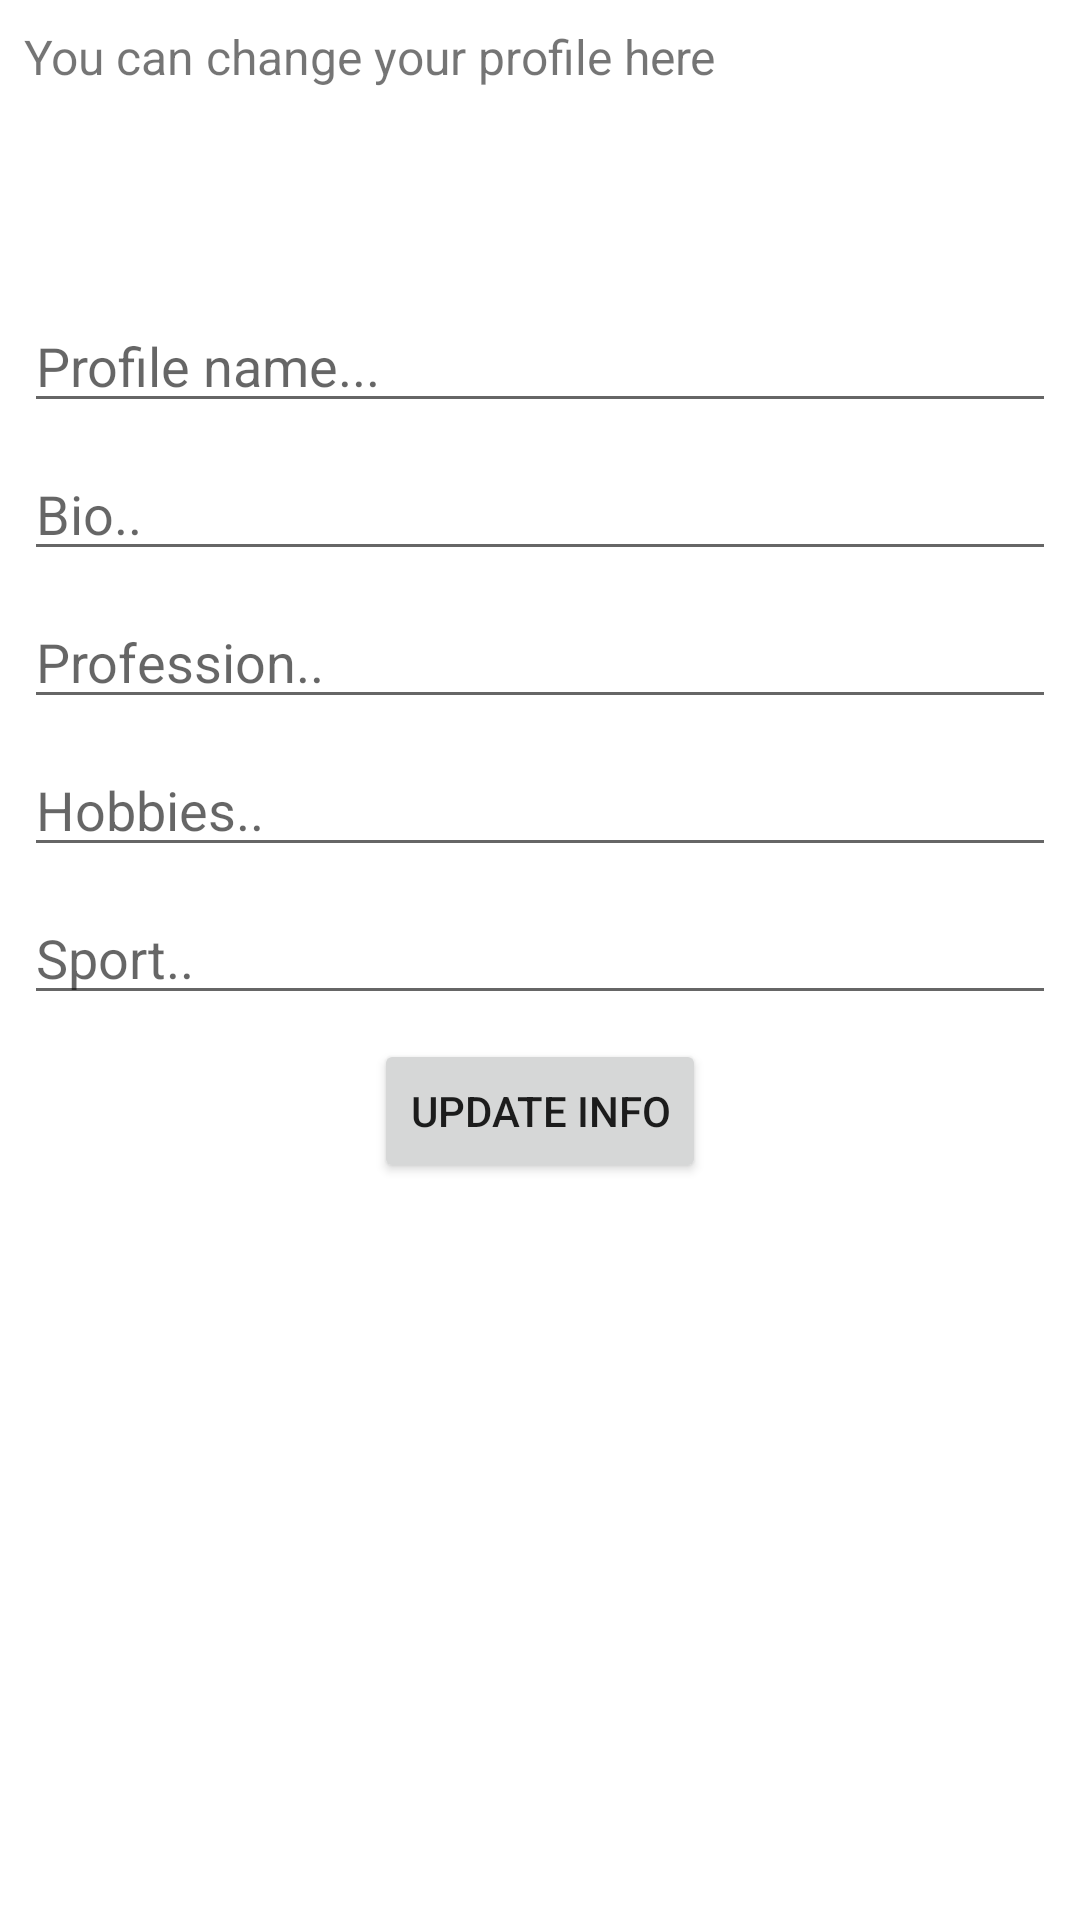

Here is an Android app screen rendered from its layout file. Give the layout XML and the strings, colors and styles it references.
<!-- AndroidManifest.xml: application theme Theme.GolyInstagramClone -->
<!-- res/layout/fragment_profile_tab.xml -->
<?xml version="1.0" encoding="utf-8"?>
<androidx.constraintlayout.widget.ConstraintLayout xmlns:android="http://schemas.android.com/apk/res/android"
    xmlns:app="http://schemas.android.com/apk/res-auto"
    xmlns:tools="http://schemas.android.com/tools"
    android:layout_width="match_parent"
    android:layout_height="match_parent"
    tools:context=".ProfileTab">

    <TextView
        android:id="@+id/profileTW"
        android:layout_width="wrap_content"
        android:layout_height="wrap_content"
        android:layout_marginStart="8dp"
        android:layout_marginTop="8dp"
        android:layout_marginEnd="8dp"
        android:text="You can change your profile here"
        android:textSize="16sp"
        app:layout_constraintEnd_toEndOf="parent"
        app:layout_constraintHorizontal_bias="0.0"
        app:layout_constraintStart_toStartOf="parent"
        app:layout_constraintTop_toTopOf="parent" />

    <ScrollView
        android:layout_width="match_parent"
        android:layout_height="wrap_content"
        android:layout_marginTop="8dp"
        app:layout_constraintTop_toBottomOf="@+id/profileTW">

        <androidx.constraintlayout.widget.ConstraintLayout
            android:layout_width="match_parent"
            android:layout_height="wrap_content"
            android:orientation="vertical">

            <TextView
                android:id="@+id/usernameProfileTW"
                android:layout_width="match_parent"
                android:layout_height="wrap_content"
                android:layout_marginStart="8dp"
                android:layout_marginTop="8dp"
                android:layout_marginEnd="8dp"
                app:layout_constraintEnd_toEndOf="parent"
                app:layout_constraintStart_toStartOf="parent"
                app:layout_constraintTop_toTopOf="parent" />

            <TextView
                android:id="@+id/emailProfileTW"
                android:layout_width="match_parent"
                android:layout_height="wrap_content"
                android:layout_marginStart="8dp"
                android:layout_marginTop="8dp"
                android:layout_marginEnd="8dp"
                app:layout_constraintEnd_toEndOf="parent"
                app:layout_constraintStart_toStartOf="parent"
                app:layout_constraintTop_toBottomOf="@+id/usernameProfileTW" />

            <EditText
                android:id="@+id/edtProfileName"
                android:layout_width="match_parent"
                android:layout_height="wrap_content"
                android:layout_marginStart="8dp"
                android:layout_marginTop="8dp"
                android:layout_marginEnd="8dp"
                android:ems="10"
                android:hint="Profile name..."
                android:inputType="textPersonName"
                app:layout_constraintEnd_toEndOf="parent"
                app:layout_constraintStart_toStartOf="parent"
                app:layout_constraintTop_toBottomOf="@+id/emailProfileTW" />

            <EditText
                android:id="@+id/edtProfileFavoriteSport"
                android:layout_width="match_parent"
                android:layout_height="wrap_content"
                android:layout_marginStart="8dp"
                android:layout_marginTop="8dp"
                android:layout_marginEnd="8dp"
                android:ems="10"
                android:hint="Bio.."
                android:inputType="textPersonName"
                app:layout_constraintEnd_toEndOf="parent"
                app:layout_constraintStart_toStartOf="parent"
                app:layout_constraintTop_toBottomOf="@+id/edtProfileName" />

            <EditText
                android:id="@+id/edtProfileHobbies"
                android:layout_width="match_parent"
                android:layout_height="wrap_content"
                android:layout_marginStart="8dp"
                android:layout_marginTop="8dp"
                android:layout_marginEnd="8dp"
                android:ems="10"
                android:hint="Profession.."
                android:inputType="textPersonName"
                app:layout_constraintEnd_toEndOf="parent"
                app:layout_constraintStart_toStartOf="parent"
                app:layout_constraintTop_toBottomOf="@+id/edtProfileFavoriteSport" />

            <EditText
                android:id="@+id/edtProfileProfession"
                android:layout_width="match_parent"
                android:layout_height="wrap_content"
                android:layout_marginStart="8dp"
                android:layout_marginTop="8dp"
                android:layout_marginEnd="8dp"
                android:ems="10"
                android:hint="Hobbies.."
                android:inputType="textPersonName"
                app:layout_constraintEnd_toEndOf="parent"
                app:layout_constraintStart_toStartOf="parent"
                app:layout_constraintTop_toBottomOf="@+id/edtProfileHobbies" />

            <EditText
                android:id="@+id/edtProfileBio"
                android:layout_width="match_parent"
                android:layout_height="wrap_content"
                android:layout_marginStart="8dp"
                android:layout_marginTop="8dp"
                android:layout_marginEnd="8dp"
                android:ems="10"
                android:hint="Sport.."
                android:inputType="textPersonName"
                app:layout_constraintEnd_toEndOf="parent"
                app:layout_constraintStart_toStartOf="parent"
                app:layout_constraintTop_toBottomOf="@+id/edtProfileProfession" />

            <Button
                android:id="@+id/btnUpdateInfo"
                android:layout_width="wrap_content"
                android:layout_height="wrap_content"
                android:layout_marginStart="8dp"
                android:layout_marginTop="8dp"
                android:layout_marginEnd="8dp"
                android:layout_marginBottom="8dp"
                android:text="Update Info"
                app:layout_constraintBottom_toBottomOf="parent"
                app:layout_constraintEnd_toEndOf="parent"
                app:layout_constraintStart_toStartOf="parent"
                app:layout_constraintTop_toBottomOf="@+id/edtProfileBio" />

        </androidx.constraintlayout.widget.ConstraintLayout>
    </ScrollView>


</androidx.constraintlayout.widget.ConstraintLayout>
<!-- resources referenced by this layout -->
<resources>
  <style name="Theme.GolyInstagramClone" parent="Theme.MaterialComponents.DayNight.DarkActionBar">
          
          <item name="colorPrimary">@color/primaryColor</item>
          <item name="colorPrimaryVariant">@color/primaryDarkColor</item>
          <item name="colorOnPrimary">@color/white</item>
          
          <item name="colorSecondary">@color/secondaryColor</item>
          <item name="colorSecondaryVariant">@color/secondaryDarkColor</item>
          <item name="colorOnSecondary">@color/white</item>
          
          <item name="android:statusBarColor" tools:targetApi="l">?attr/colorPrimaryVariant</item>
          
  
      </style>
  <color name="primaryColor">#1976d2</color>
  <color name="primaryDarkColor">#004ba0</color>
  <color name="white">#FFFFFFFF</color>
  <color name="secondaryColor">#01579b</color>
  <color name="secondaryDarkColor">#002f6c</color>
</resources>
